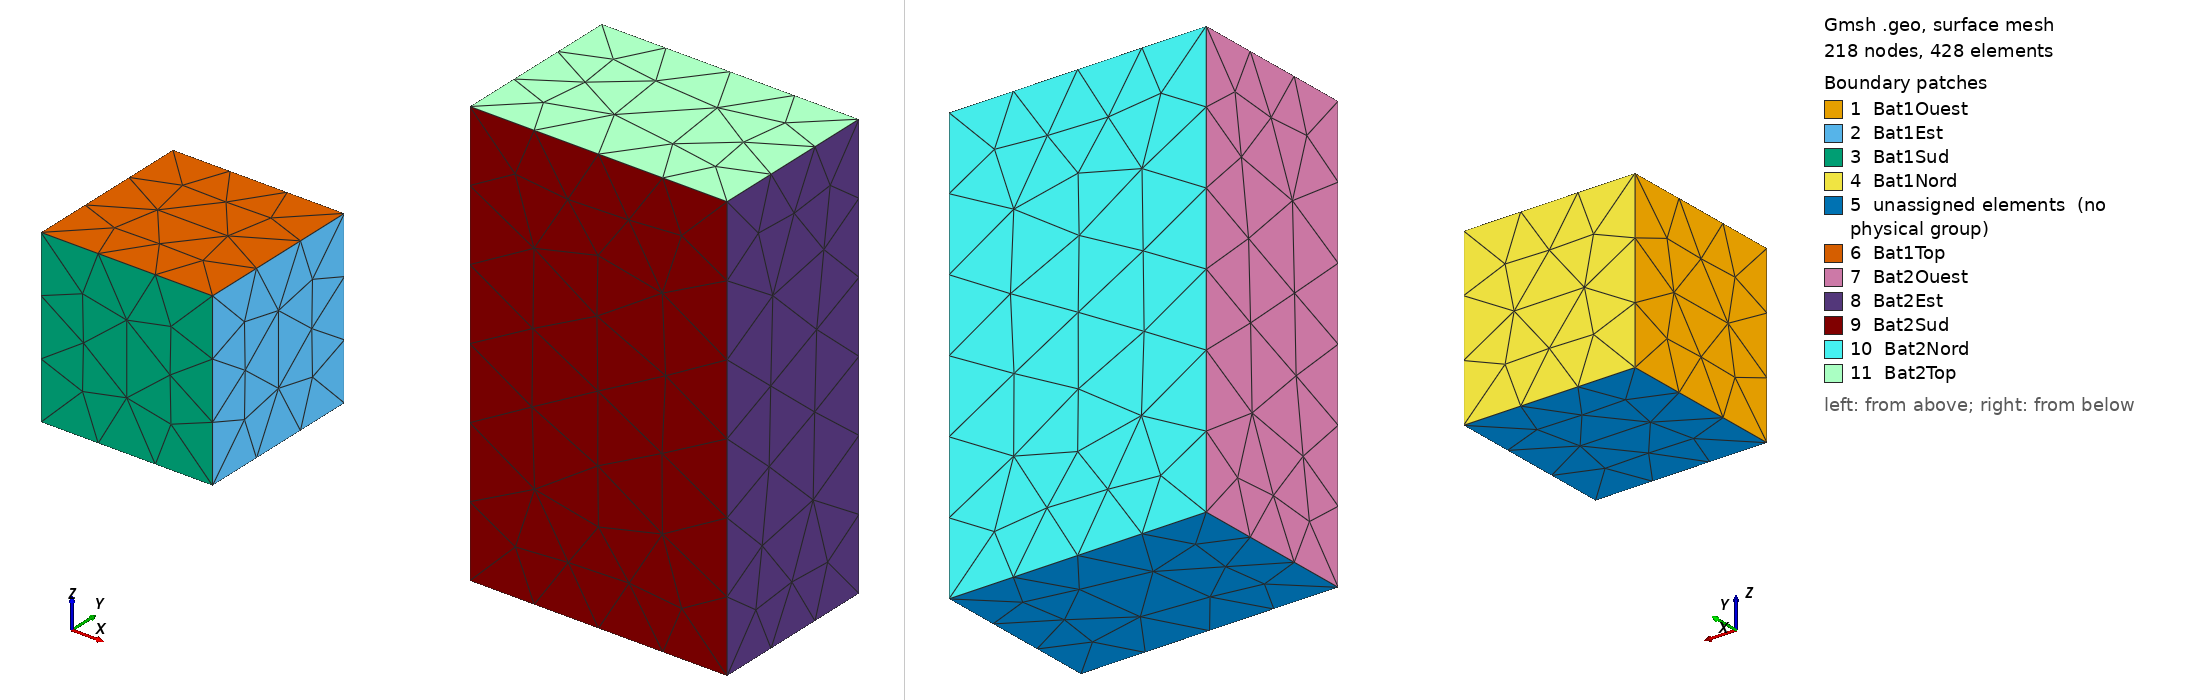

Gmsh geometry script, surface-meshed: 218 nodes, 428 surface elements. Boundary patches (legend numbers): 1 Bat1Ouest, 2 Bat1Est, 3 Bat1Sud, 4 Bat1Nord, 5 unassigned elements (no physical group), 6 Bat1Top, 7 Bat2Ouest, 8 Bat2Est, 9 Bat2Sud, 10 Bat2Nord, 11 Bat2Top. Left view from above one corner, right view from below the opposite corner. Legend entries are the model's physical surfaces; 'unassigned elements' are surfaces in no physical group. The drawing asked Gmsh for element sizes between 1% and 20% of the model's largest extent; the script's own settings can give other sizes.

=== example_shading_mask.geo (drawn) ===
//+ Building example for shading masks

SetFactory("OpenCASCADE");
Box(1) = {0, 0, 0, 2, 2, 2};
//+
Box(2) = {5, 0, 0, 3, 2, 5};
//+
Physical Surface("Bat1Sud", 25) = {3};
//+
Physical Surface("Bat2Sud", 26) = {9};
//+
Physical Surface("Bat1Ouest", 27) = {1};
//+
Physical Surface("Bat2Ouest", 28) = {7};
//+
Physical Surface("Bat2Nord", 29) = {10};
//+
Physical Surface("Bat1Nord", 30) = {4};
//+
Physical Surface("Bat1Est", 31) = {2};
//+
Physical Surface("Bat2Est", 32) = {8};
//+
Physical Surface("Bat2Top", 33) = {12};
//+
Physical Surface("Bat1Top", 34) = {6};
//+
// Physical Surface("Bat1Bottom", 35) = {5};
//+
// Physical Surface("Bat2Bottom", 36) = {11};
//+
Physical Volume("Bat1") = {1};
//+
Physical Volume("Bat2") = {2};
